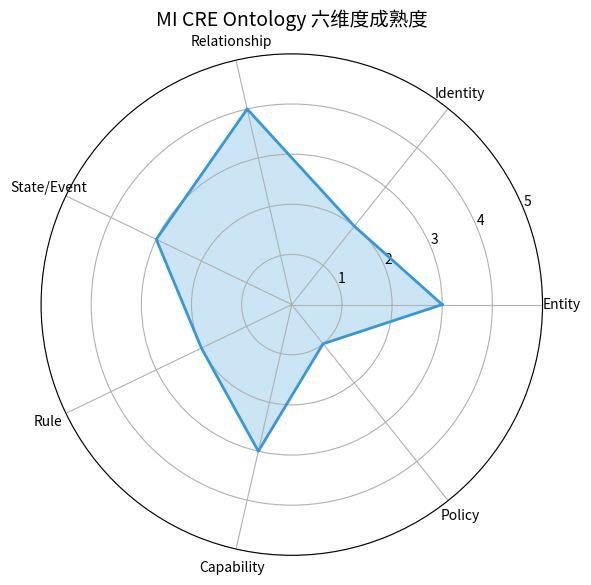

This chart was generated by the following Python code: (Note: this script raises an exception after producing the figure.)
ontology_dimensions = {
    "Entity":    {"maturity": 3, "have": "terms 列表 + Object Ownership", "gap": "缺业务定义"},
    "Identity":  {"maturity": 2, "have": "表 ID + 编码规则", "gap": "缺业务身份层级"},
    "Relationship": {"maturity": 4, "have": "ADR-006 四类关系", "gap": "缺语义动词命名"},
    "State/Event":  {"maturity": 3, "have": "effect-registry 5 类", "gap": "缺完整状态机"},
    "Rule":     {"maturity": 2, "have": "BCM 域文件（部分）", "gap": "规则未显式化"},
    "Capability": {"maturity": 3, "have": "capabilities + BCM", "gap": "缺 Skill 映射"},
    "Policy":   {"maturity": 1, "have": "审批流代码", "gap": "几乎空白"},
}

print("Ontology 六维度 Gap Analysis：")
print(f"{'维度':<14} {'成熟度':<10} {'已有资产':<28} {'关键缺口'}")
print("-" * 80)
for dim, info in ontology_dimensions.items():
    stars = "★" * info["maturity"] + "☆" * (5 - info["maturity"])
    print(f"{dim:<14} {stars:<10} {info['have']:<28} {info['gap']}")

from dataclasses import dataclass

@dataclass
class BusinessIdentity:
    path: list
    semantic_label: str

@dataclass
class TechIdentity:
    table: str
    pk: int
    code: str

space_business = BusinessIdentity(
    path=["万象城(项目)", "A栋(楼宇)", "L2(楼层)", "L2-015(铺位)"],
    semantic_label="A栋二楼靠东第三个铺位"
)
space_tech = TechIdentity("shop", 12345, "B1-F2-015")

print("技术身份（AI 难以理解）：")
print(f"  table={space_tech.table}, id={space_tech.pk}, code={space_tech.code}")
print()
print("业务身份（AI 可推理）：")
print(f"  路径: {' → '.join(space_business.path)}")
print(f"  语义: {space_business.semantic_label}")
print()
print("用户说'A栋二楼那个奶茶店旁边'，AI 通过业务身份层级可定位到 L2-015")

fk_to_semantic = [
    ("合同.shop_id FK", "Lease **occupies** Space"),
    ("合同.tenant_id FK", "Lease **is-signed-by** Merchant"),
    ("铺位.building_id FK", "Space **is-located-in** Building"),
    ("账单.contract_id FK", "Bill **is-generated-by** Contract"),
    ("工单.space_id FK", "WorkOrder **targets** Space"),
]

print("FK（外键）→ 语义动词：")
print(f"{'技术 FK':<22} {'语义动词':<35}")
print("-" * 60)
for fk, semantic in fk_to_semantic:
    print(f"{fk:<22} {semantic}")

print("\nFK 告诉 AI '两个表有连接'")
print("语义动词告诉 AI '它们是什么关系' → 可推理")

from matplotlib import font_manager, pyplot as plt
import numpy as np

font_path = "/usr/share/fonts/opentype/noto/NotoSansCJK-Regular.ttc"
font_manager.fontManager.addfont(font_path)
font_name = font_manager.FontProperties(fname=font_path).get_name()
plt.rcParams["font.family"] = font_name
plt.rcParams["axes.unicode_minus"] = False
print("字体:", font_name)
dims = list(ontology_dimensions.keys())
scores = [ontology_dimensions[d]["maturity"] for d in dims]
labels = ["Entity","Identity","Relationship","State/Event","Rule","Capability","Policy"]

angles = np.linspace(0, 2*np.pi, len(dims), endpoint=False).tolist()
scores_plot = scores + [scores[0]]
angles_plot = angles + [angles[0]]

fig, ax = plt.subplots(figsize=(6, 6), subplot_kw=dict(polar=True))
ax.fill(angles_plot, scores_plot, color="#3498db", alpha=0.25)
ax.plot(angles_plot, scores_plot, color="#3498db", linewidth=2)
ax.set_xticks(angles)
ax.set_xticklabels(labels, fontsize=10)
ax.set_ylim(0, 5)
ax.set_title("MI CRE Ontology 六维度成熟度", fontsize=14, pad=20)
plt.tight_layout()
plt.savefig("/tmp/w1d5_radar.png", dpi=120)
plt.show()
print("最强：Relationship (★★★★☆)  最弱：Policy (★☆☆☆☆)")
